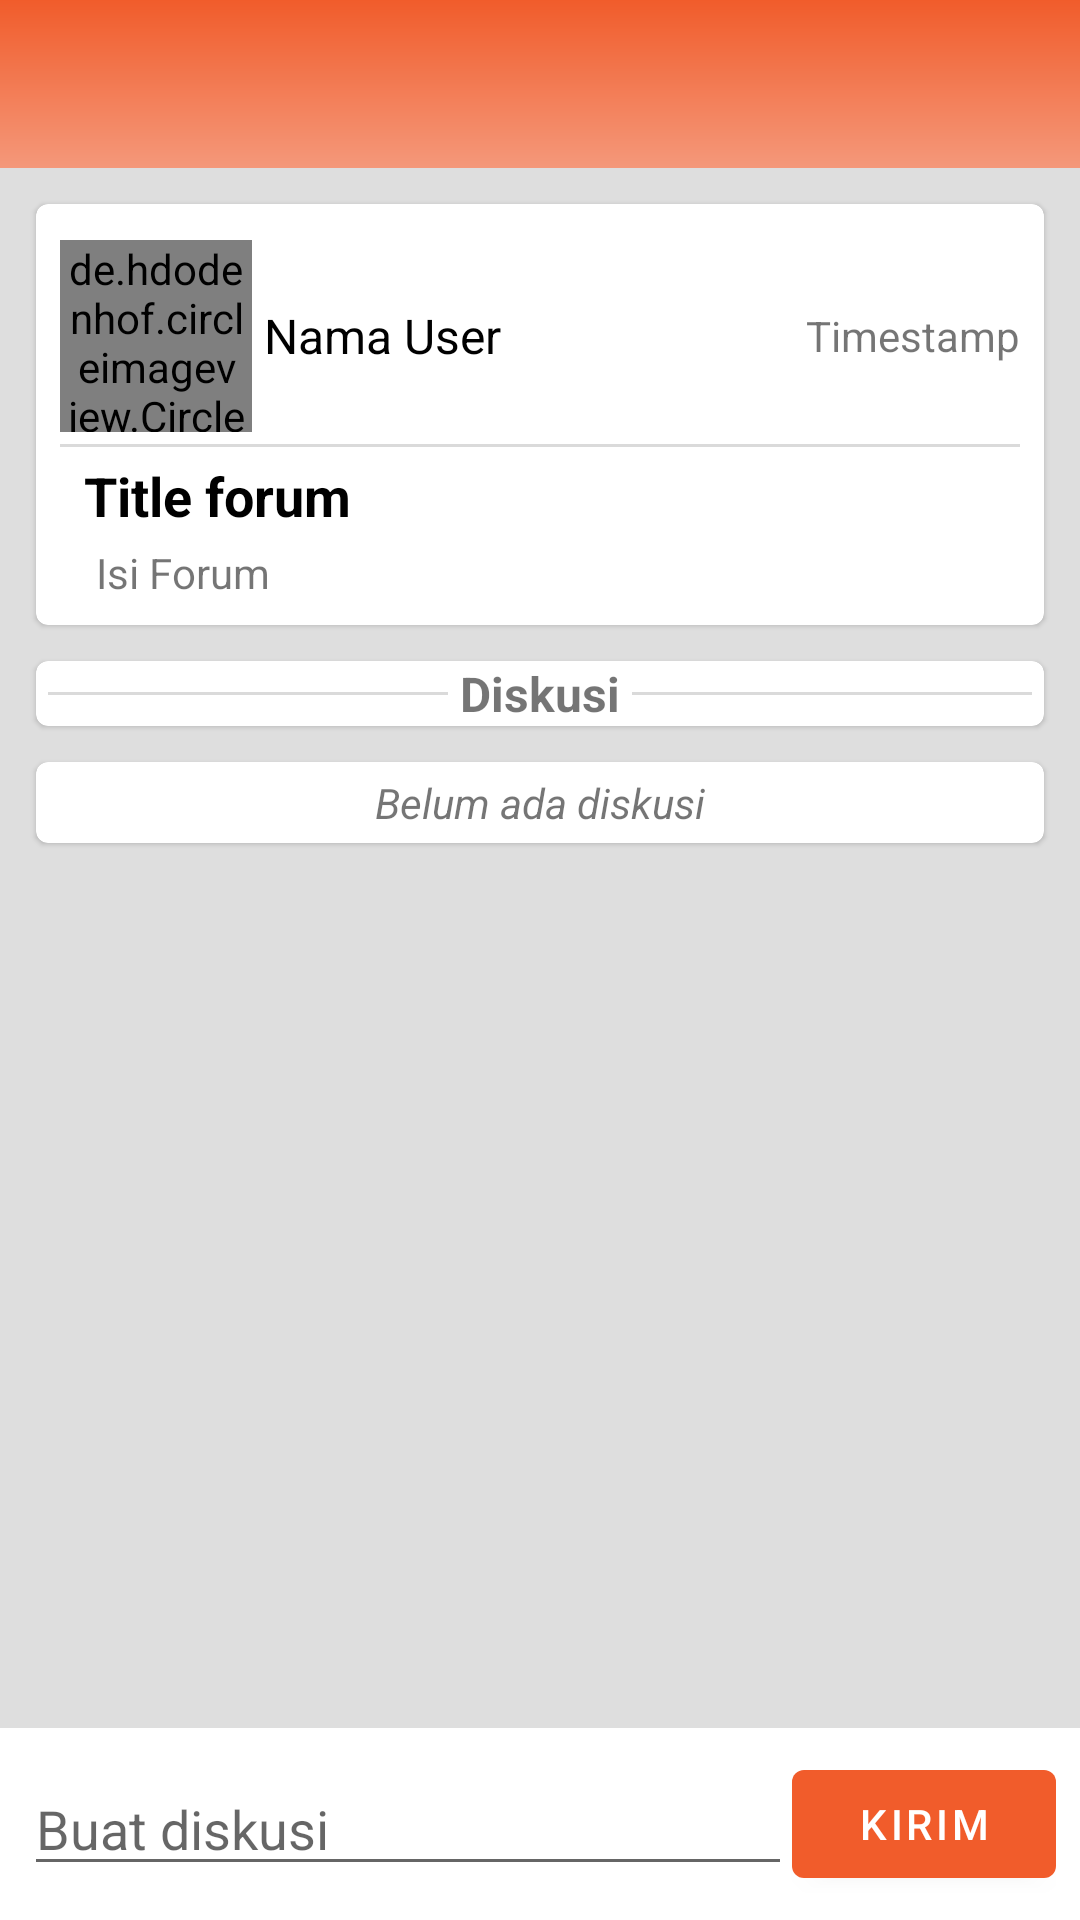

Reconstruct the res/layout file that produces this screen, plus the resources it refers to.
<!-- AndroidManifest.xml: application theme AppTheme -->
<!-- res/layout/activity_detail_forum.xml -->
<?xml version="1.0" encoding="utf-8"?>
<androidx.constraintlayout.widget.ConstraintLayout xmlns:android="http://schemas.android.com/apk/res/android"
    xmlns:app="http://schemas.android.com/apk/res-auto"
    xmlns:tools="http://schemas.android.com/tools"
    android:layout_width="match_parent"
    android:layout_height="match_parent"
    android:background="#dedede"
    tools:context=".ui.forum.DetailForumActivity">

    <com.google.android.material.appbar.MaterialToolbar
        android:id="@+id/toolbar_detailForum"
        android:layout_width="match_parent"
        android:layout_height="wrap_content"
        android:background="@drawable/background_profile"
        android:theme="@style/ToolbarColoredBackArrow"
        app:popupTheme="@style/AppTheme"
        app:layout_constraintTop_toTopOf="parent"
        app:layout_constraintStart_toStartOf="parent"
        app:layout_constraintEnd_toEndOf="parent">

        <com.google.android.material.button.MaterialButton
            android:id="@+id/btn_editForum_detailForum"
            android:layout_width="42dp"
            android:layout_height="38dp"
            android:textAllCaps="false"
            android:textSize="12sp"
            android:padding="10dp"
            android:gravity="center"
            android:layout_gravity="end"
            android:layout_marginEnd="18dp"
            style="@style/Widget.MaterialComponents.Button.TextButton"
            app:icon="@drawable/ic_baseline_edit_24"
            app:iconTint="#fff"
            android:visibility="gone"/>

    </com.google.android.material.appbar.MaterialToolbar>

    <androidx.core.widget.NestedScrollView
        android:layout_width="match_parent"
        android:layout_height="0dp"
        app:layout_constraintTop_toBottomOf="@+id/toolbar_detailForum"
        app:layout_constraintBottom_toTopOf="@+id/lin_formAddDisc">
        <LinearLayout
            android:layout_width="match_parent"
            android:layout_height="wrap_content"
            android:orientation="vertical">

            <com.google.android.material.card.MaterialCardView
                android:id="@+id/cv_conten_detailForum"
                android:layout_width="match_parent"
                android:layout_height="wrap_content"
                android:layout_margin="12dp"
                app:layout_constraintTop_toTopOf="parent">
                <LinearLayout
                    android:layout_width="match_parent"
                    android:layout_height="wrap_content"
                    android:orientation="vertical"
                    android:layout_margin="8dp">
                    <LinearLayout
                        android:layout_width="match_parent"
                        android:layout_height="wrap_content"
                        android:gravity="center"
                        android:layout_marginBottom="4dp"
                        android:layout_marginTop="4dp">
                        <de.hdodenhof.circleimageview.CircleImageView
                            android:id="@+id/iv_authorImage_detailForum"
                            android:layout_width="64dp"
                            android:layout_height="64dp"/>
                        <TextView
                            android:id="@+id/tv_authorName_detailForum"
                            android:layout_weight="1"
                            android:layout_width="0dp"
                            android:layout_height="wrap_content"
                            android:text="Nama User"
                            android:textColor="#000"
                            android:textSize="16sp"
                            android:layout_marginStart="4dp"
                            android:layout_marginEnd="4dp"/>
                        <TextView
                            android:id="@+id/tv_timestampForum_detailForum"
                            android:layout_width="wrap_content"
                            android:layout_height="wrap_content"
                            android:text="Timestamp"/>
                    </LinearLayout>
                    <View
                        android:layout_width="match_parent"
                        android:layout_height="1dp"
                        android:background="#dadada"/>
                    <TextView
                        android:id="@+id/tv_title_detailForum"
                        android:layout_width="wrap_content"
                        android:layout_height="wrap_content"
                        android:layout_marginTop="4dp"
                        android:layout_marginStart="8dp"
                        android:text="Title forum"
                        android:textSize="18sp"
                        android:textColor="#000"
                        android:textStyle="bold"/>
                    <TextView
                        android:id="@+id/tv_isi_detaiForum"
                        android:layout_width="wrap_content"
                        android:layout_height="wrap_content"
                        android:layout_marginStart="12dp"
                        android:layout_marginTop="4dp"
                        android:text="Isi Forum"/>
                </LinearLayout>
            </com.google.android.material.card.MaterialCardView>

            <com.google.android.material.card.MaterialCardView
                android:layout_width="match_parent"
                android:layout_height="wrap_content"
                android:layout_marginStart="12dp"
                android:layout_marginEnd="12dp"
                android:layout_marginBottom="12dp"
                android:padding="4dp">

                <LinearLayout
                    android:layout_width="match_parent"
                    android:layout_height="wrap_content"
                    android:orientation="horizontal"
                    android:gravity="center">
                    <View
                        android:layout_weight="1"
                        android:layout_width="0dp"
                        android:layout_height="1dp"
                        android:background="#dadada"
                        android:layout_marginStart="4dp"
                        android:layout_marginEnd="4dp"/>
                    <TextView
                        android:layout_width="wrap_content"
                        android:layout_height="wrap_content"
                        android:text="Diskusi"
                        android:textStyle="bold"
                        android:layout_gravity="center"
                        android:textSize="16sp"/>
                    <View
                        android:layout_weight="1"
                        android:layout_width="0dp"
                        android:layout_height="1dp"
                        android:background="#dadada"
                        android:layout_marginStart="4dp"
                        android:layout_marginEnd="4dp" />
                </LinearLayout>

            </com.google.android.material.card.MaterialCardView>

            <com.google.android.material.card.MaterialCardView
                android:id="@+id/cv_belumAdaDiskusi_detailForum"
                android:layout_width="match_parent"
                android:layout_height="wrap_content"
                android:layout_marginStart="12dp"
                android:layout_marginEnd="12dp"
                android:layout_marginBottom="12dp"
                android:padding="4dp">
                <TextView
                    android:layout_width="wrap_content"
                    android:layout_height="wrap_content"
                    android:layout_gravity="center"
                    android:text="Belum ada diskusi"
                    android:textStyle="italic"
                    android:layout_margin="4dp"/>
            </com.google.android.material.card.MaterialCardView>

            <androidx.recyclerview.widget.RecyclerView
                android:id="@+id/rv_diskusi_detailForum"
                android:layout_width="match_parent"
                android:layout_height="wrap_content"
                android:layout_marginStart="12dp"
                android:layout_marginEnd="12dp"
                app:layout_constraintTop_toBottomOf="@+id/cv_conten_detailForum"/>

        </LinearLayout>
    </androidx.core.widget.NestedScrollView>

    <LinearLayout
        android:id="@+id/lin_formAddDisc"
        android:layout_width="match_parent"
        android:layout_height="wrap_content"
        android:orientation="horizontal"
        android:padding="8dp"
        android:gravity="center"
        android:background="#fff"
        app:layout_constraintBottom_toBottomOf="parent">
        <EditText
            android:id="@+id/et_addDisc_detailForum"
            android:layout_weight="1"
            android:layout_width="0dp"
            android:layout_height="wrap_content"
            android:hint="Buat diskusi"/>
        <com.google.android.material.button.MaterialButton
            android:id="@+id/btn_addDisc_detailForum"
            android:layout_width="wrap_content"
            android:layout_height="wrap_content"
            android:text="Kirim"/>
    </LinearLayout>

</androidx.constraintlayout.widget.ConstraintLayout>
<!-- resources referenced by this layout -->
<resources>
  <!-- drawable background_profile (drawable) -->
  <?xml version="1.0" encoding="utf-8"?>
  <shape xmlns:android="http://schemas.android.com/apk/res/android">
      <gradient
          android:startColor="#F4987A"
          android:endColor="@color/colorPrimary"
          android:angle="90"/>
  </shape>
  <style name="AppTheme" parent="Theme.MaterialComponents.Light.NoActionBar">
          
          <item name="colorPrimary">@color/colorPrimary</item>
          <item name="colorPrimaryDark">@color/colorPrimary</item>
          <item name="colorAccent">@color/colorAccent</item>
      </style>
  <style name="ToolbarColoredBackArrow" parent="AppTheme">
          <item name="android:textColorSecondary">#fff</item>
          <item name="android:textColorPrimary">#fff</item>
      </style>
  <color name="colorPrimary">#f15c2b</color>
  <color name="colorAccent">#03DAC5</color>
</resources>
